Run: headless pygame with SDL's dummy video driver; simulated clock (each Clock.tick advances the game by its frame time, no real sleeping); random seed 0; keys injected as events and as key.get_pressed() state; mouse plan: one left click at the window centre at the start of phase 2, then a move to the lower-right quarter at the start of phase 3.
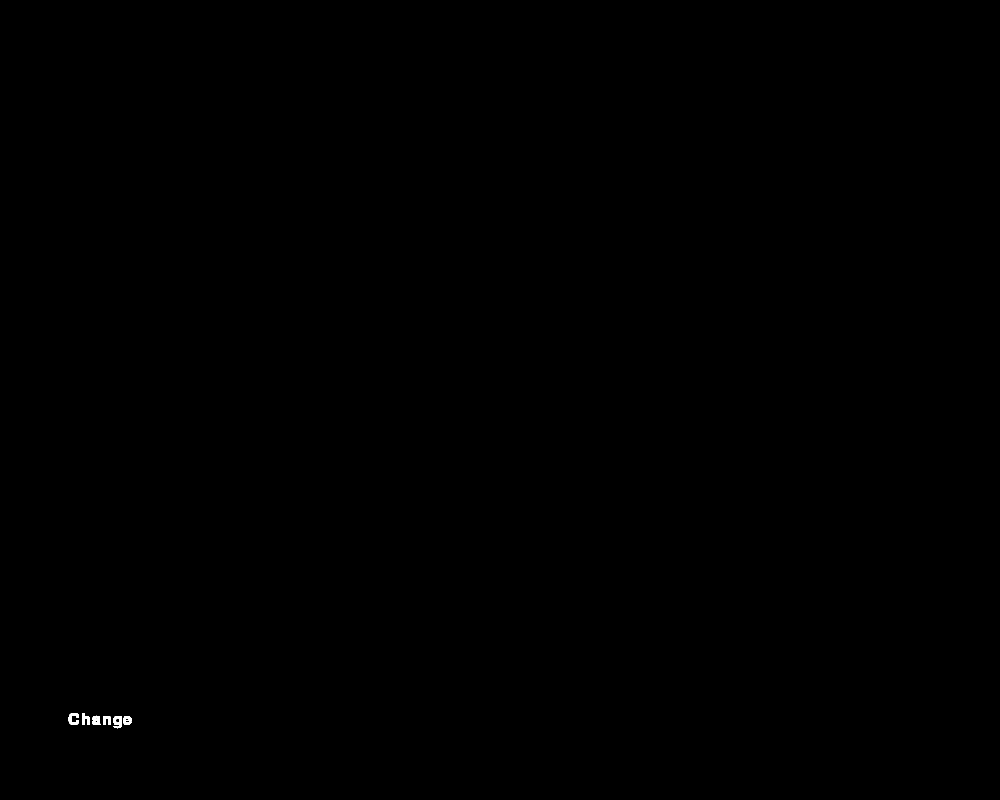
Frame 1 of 4 · flips 1–60 · no input
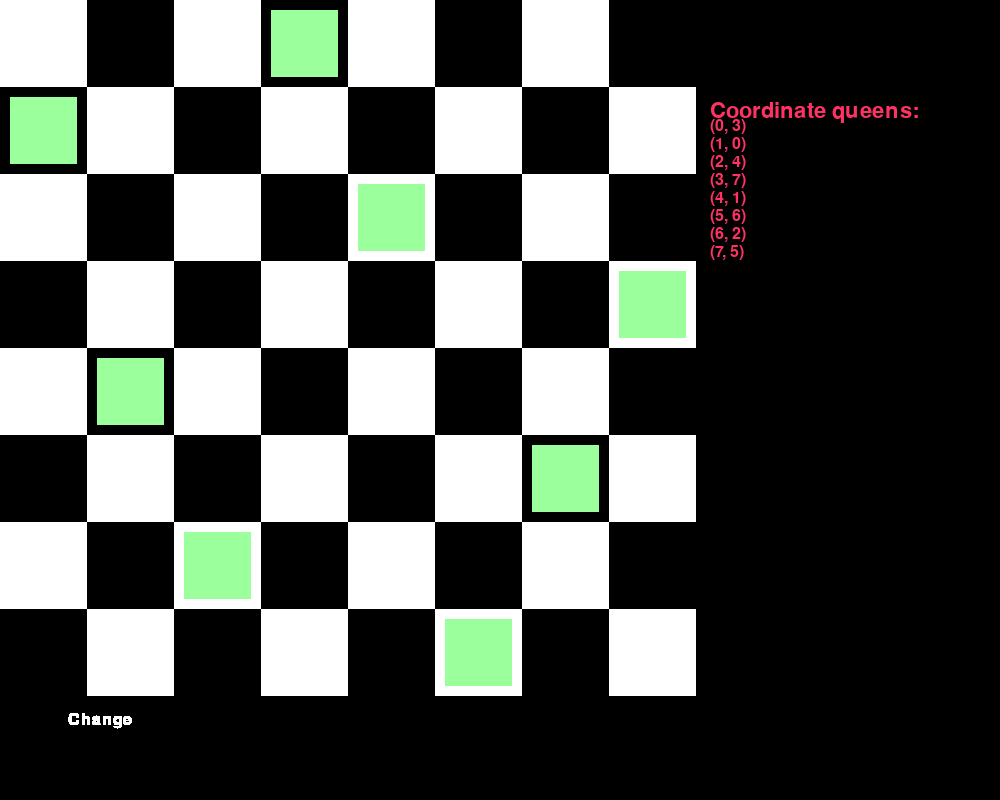
Frame 2 of 4 · flips 61–180 · clicked the window centre · tapped SPACE, RETURN · held RIGHT (→), D
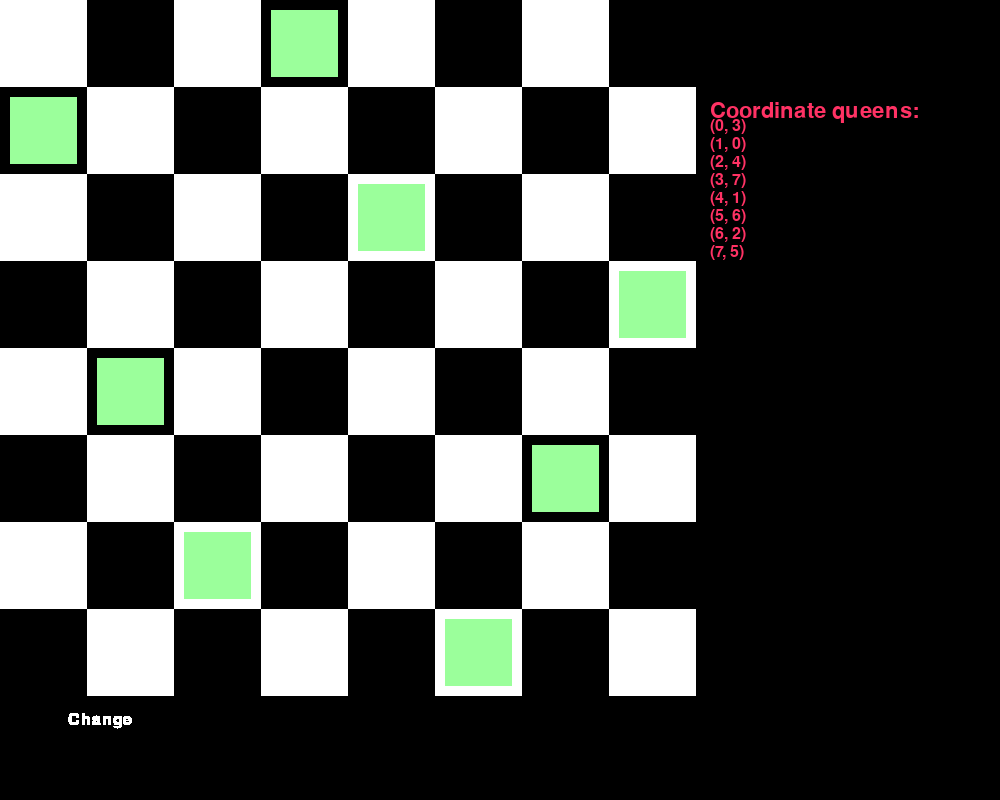
Frame 3 of 4 · flips 181–300 · moved the mouse to the lower-right quarter · held DOWN (↓), S
Frame 4 of 4 · flips 301–420 · held LEFT (←), A, UP (↑), W · screen unchanged from frame 3, image omitted

The pygame program that drew these frames:

import pygame
import random

pygame.init()
screenWidth = 700
screenHeight = 700
windown = pygame.display.set_mode((screenWidth+300, screenHeight+100))
pygame.display.set_caption("Eight Queens!!!")
white = (255, 255, 255)
black = (0, 0, 0)
squareBoard = screenWidth // 8
i = 0
def chessboard():
    for row in range(8):
        for col in range(8):
            if (row + col) % 2 == 0:
                color = white
            else:
                color = black
            pygame.draw.rect(windown, color, (col * squareBoard, row * squareBoard, squareBoard, squareBoard))

def h(X):
    '''Tính chi phí dựa cặp quân hậu tấn công nhau'''
    cap = 0 # số cặp quân hậu đang ăn nhau
    n = len(X)
    for i in range(n):
        for j in range(i + 1, n):
            if abs(X[i] - X[j]) == abs(i - j) or X[i] == X[j]: # kiểm tra xem cùng hàng hay đường chéo không
                cap += 1
    return cap

def fitness(X):
    pairQueen = 8 * (8 - 1) // 2
    return pairQueen - h(X)

def initialize(size):
    """Tạo quần thể ban đầu"""
    population = []
    for _ in range(size):
        chromosome = list(range(8))
        random.shuffle(chromosome)
        population.append(chromosome)
    return population

def selection(population, fitnesses):
    """Chọn cặp cá thể bằng Tournament Selection."""
    tournamentSize = 4
    
    def tournament():
        choice = random.sample(range(len(population)), tournamentSize)
        bestI = choice[0]
        bestFit = fitnesses[bestI]
        for index in choice[1:]:
            if fitnesses[index] > bestFit:
                bestFit = fitnesses[index]
                bestI = index
        return population[bestI]

    parent1 = tournament()
    parent2 = tournament()
    return parent1, parent2

def crossover(parent1, parent2):
    """Lai ghép"""
    n = 8
    child = [None] * n
    start, end = sorted(random.sample(range(n), 2))
    child[start:end] = parent1[start:end]
    parent2Gen = [gene for gene in parent2 if gene not in child[start:end]]
    p2I = 0

    for i in range(start):
        child[i] = parent2Gen[p2I]
        p2I += 1

    for i in range(end, n):
        child[i] = parent2Gen[p2I]
        p2I += 1
    return child

def mutate(chromosome, mutationRate):
    """Đột biến"""
    if random.random() < mutationRate:
        idx1, idx2 = random.sample(range(8), 2)
        chromosome[idx1], chromosome[idx2] = chromosome[idx2], chromosome[idx1]
    return chromosome

def GeneticAlgorithm():
    population = initialize(100)
    bestChromosomeOverall = population[0]
    bestFitnessOverall = fitness(population[0])

    for generation in range(1000):
        fitnesses = [fitness(c) for c in population]
        bestFitness = max(fitnesses)
        bestIndex = fitnesses.index(bestFitness)
        bestChromosome = population[bestIndex]
        if bestFitness > bestFitnessOverall:
            bestFitnessOverall = bestFitness
            bestChromosomeOverall = bestChromosome
        if bestFitness == 28:
            return [bestChromosome]

        newPopulation = []

        newPopulation.append(bestChromosome)

        for _ in range(100 - 1):
            parent1, parent2 = selection(population, fitnesses)
            child = crossover(parent1, parent2)
            child = mutate(child, 0.05)
            newPopulation.append(child)
        population = newPopulation
    return [bestChromosomeOverall]

solutions = GeneticAlgorithm()
sumsolutions = len(solutions)

def coordinate(position):
    '''In tọa độ trên màn hình'''
    pygame.draw.rect(windown, black, (screenWidth + 10, 100, 300, screenHeight))
    spacing = pygame.font.SysFont('Times New Roman', 24).get_linesize()
    header = pygame.font.SysFont('Times New Roman', 32).render("Coordinate queens:", True, (255,50,100))
    windown.blit(header, (screenWidth+10, 100))
    for i, j in enumerate(position):
        text_surface = pygame.font.SysFont('Times New Roman', 24).render(f"({i}, {j})", True, (255,50,100))
        windown.blit(text_surface, (screenWidth+10,100 + (i + 1) * spacing))

def queen(i):
    '''In các ô vuông đại diện cho quân hậu'''
    positions = list(GeneticAlgorithm())
    if len(positions) == 0:
        return
    position = positions[i]
    for (i,j) in enumerate(position):
        pygame.draw.rect(windown, (155,255,155,0.5), (j * squareBoard+10, i * squareBoard+10, squareBoard-20, squareBoard-20))
    coordinate(position)
isRunning = True
while isRunning:
    for event in pygame.event.get():
        if event.type == pygame.QUIT:
            isRunning = False
        if event.type == pygame.MOUSEBUTTONDOWN:
            txtbtn = pygame.font.SysFont('Times New Roman', 24).render("Change",True,white)
            recbtn = txtbtn.get_rect(center = (100,screenHeight+20))
            if recbtn.collidepoint(event.pos):
                i += 1
                if i >= sumsolutions:
                    i  =0
            chessboard()
            queen(i)
    txtbtn = pygame.font.SysFont('Times New Roman', 24).render("Change",True,white)
    recbtn = txtbtn.get_rect(center = (100,screenHeight+20))
    windown.blit(txtbtn,recbtn)
    pygame.display.flip()
pygame.quit()
